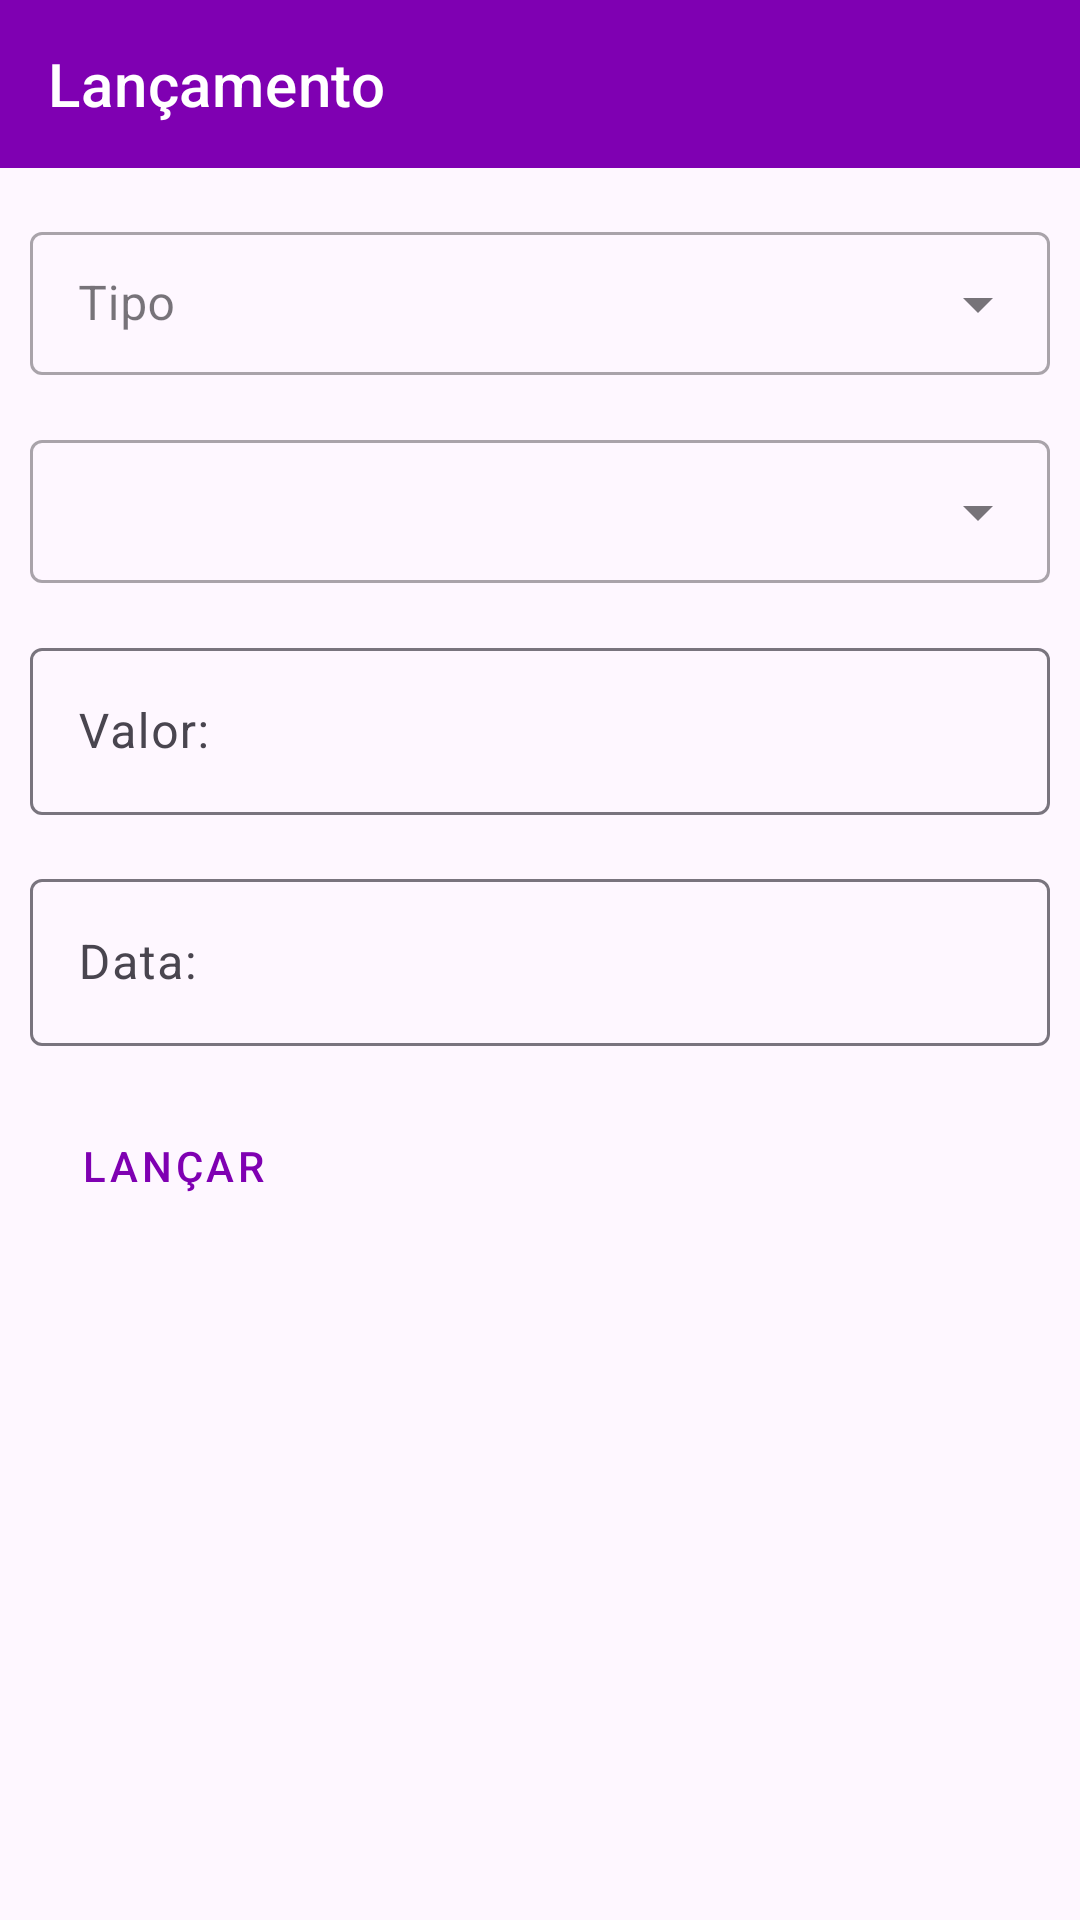

Produce the Android XML layout that renders to this screen, including the resource entries it uses.
<!-- AndroidManifest.xml: application theme Theme.EFinance -->
<!-- res/layout/activity_tela_lancamento.xml -->
<?xml version="1.0" encoding="utf-8"?>
<androidx.constraintlayout.widget.ConstraintLayout xmlns:android="http://schemas.android.com/apk/res/android"
    xmlns:app="http://schemas.android.com/apk/res-auto"
    xmlns:tools="http://schemas.android.com/tools"
    android:id="@+id/main"
    android:layout_width="match_parent"
    android:layout_height="match_parent"
    tools:context=".TelaLancamento">

    <com.google.android.material.appbar.AppBarLayout
        android:id="@+id/BarLayout2"
        android:layout_width="match_parent"
        android:layout_height="wrap_content"
        app:layout_constraintEnd_toEndOf="parent"
        app:layout_constraintStart_toStartOf="parent"
        app:layout_constraintTop_toTopOf="parent">

        <com.google.android.material.appbar.MaterialToolbar
            android:id="@+id/topAppBar"
            style="@style/Widget.MaterialComponents.Toolbar.Primary"
            android:layout_width="match_parent"
            android:layout_height="wrap_content"
            app:title="Lançamento" />

    </com.google.android.material.appbar.AppBarLayout>

    <com.google.android.material.textfield.TextInputLayout
        android:id="@+id/tvTipo"
        style="@style/Widget.MaterialComponents.TextInputLayout.OutlinedBox.Dense.ExposedDropdownMenu"
        android:layout_width="match_parent"
        android:layout_height="wrap_content"
        android:layout_marginTop="16dp"
        android:hint="Tipo"
        android:layout_marginEnd="10dp"
        android:layout_marginStart="10dp"
        app:layout_constraintEnd_toEndOf="parent"
        app:layout_constraintStart_toStartOf="parent"
        app:layout_constraintTop_toBottomOf="@+id/BarLayout2">


        <AutoCompleteTextView
            android:id="@+id/tipo"
            android:layout_width="match_parent"
            android:layout_height="wrap_content"
            android:inputType="none" />

    </com.google.android.material.textfield.TextInputLayout>

    <com.google.android.material.textfield.TextInputLayout
        android:id="@+id/tvOpcoesTipo"
        style="@style/Widget.MaterialComponents.TextInputLayout.OutlinedBox.Dense.ExposedDropdownMenu"
        android:layout_width="match_parent"
        android:layout_height="wrap_content"
        android:layout_marginTop="16dp"
        android:layout_marginEnd="10dp"
        android:layout_marginStart="10dp"
        app:layout_constraintEnd_toEndOf="parent"
        app:layout_constraintStart_toStartOf="parent"
        app:layout_constraintTop_toBottomOf="@+id/tvTipo">


        <AutoCompleteTextView
            android:id="@+id/detalhe"
            android:layout_width="match_parent"
            android:layout_height="wrap_content"
            android:inputType="none" />

    </com.google.android.material.textfield.TextInputLayout>

    <com.google.android.material.textfield.TextInputLayout
        android:id="@+id/tvValor"
        android:layout_width="match_parent"
        android:layout_height="wrap_content"
        android:layout_marginTop="16dp"
        android:layout_marginEnd="10dp"
        android:layout_marginStart="10dp"
        app:endIconDrawable="@drawable/money_ic"
        app:endIconMode="custom"
        app:layout_constraintEnd_toEndOf="parent"
        app:layout_constraintStart_toStartOf="parent"
        app:layout_constraintTop_toBottomOf="@+id/tvOpcoesTipo">

        <com.google.android.material.textfield.TextInputEditText
            android:id="@+id/valor"
            android:layout_width="match_parent"
            android:layout_height="wrap_content"
            android:hint="Valor:" />

    </com.google.android.material.textfield.TextInputLayout>

    <com.google.android.material.textfield.TextInputLayout
        android:id="@+id/tvData"
        android:layout_width="match_parent"
        android:layout_height="wrap_content"
        android:layout_marginTop="16dp"
        android:layout_marginEnd="10dp"
        android:layout_marginStart="10dp"
        app:endIconDrawable="@drawable/calendar_ic"
        app:endIconMode="custom"
        app:layout_constraintEnd_toEndOf="parent"
        app:layout_constraintStart_toStartOf="@+id/tvValor"
        app:layout_constraintTop_toBottomOf="@+id/tvValor">

        <com.google.android.material.textfield.TextInputEditText
            android:id="@+id/data"
            android:layout_width="match_parent"
            android:layout_height="wrap_content"
            android:hint="Data:" />

    </com.google.android.material.textfield.TextInputLayout>

    <Button
        app:layout_constraintStart_toStartOf="@+id/tvData"
        app:layout_constraintTop_toBottomOf="@+id/tvData"
        app:icon="@drawable/add_ic"
        android:layout_marginTop="16dp"
        android:id="@+id/btLancar"
        android:layout_width="wrap_content"
        android:layout_height="wrap_content"
        android:text="Lançar"
        style="@style/Widget.MaterialComponents.Button.OutlinedButton.Icon"
        />


</androidx.constraintlayout.widget.ConstraintLayout>
<!-- resources referenced by this layout -->
<resources>
  <!-- drawable add_ic (drawable) -->
  <vector xmlns:android="http://schemas.android.com/apk/res/android" android:height="24dp" android:tint="#35B41F" android:viewportHeight="24" android:viewportWidth="24" android:width="24dp">
        
      <path android:fillColor="@android:color/white" android:pathData="M19,13h-6v6h-2v-6H5v-2h6V5h2v6h6v2z"/>
      
  </vector>
  <style name="Theme.EFinance" parent="Base.Theme.EFinance" />
  <style name="Base.Theme.EFinance" parent="Theme.Material3.DayNight.NoActionBar">
          <item name="colorPrimary">@color/purple </item>
          <item name="colorPrimaryVariant">@color/purple_second</item>
          <item name="colorOnPrimary">@color/white</item>
  
          <item name="colorSecondary">@color/grenn</item>
          <item name="colorSecondaryVariant">@color/grenn_second</item>
          <item name="colorOnSecondary">@color/black</item>
      </style>
  <color name="purple">#7f00b2</color>
  <color name="purple_second">#8e22bb</color>
  <color name="white">#FFFFFFFF</color>
  <color name="grenn">#77dd77</color>
  <color name="grenn_second">#a9e9a4</color>
  <color name="black">#FF000000</color>
</resources>
